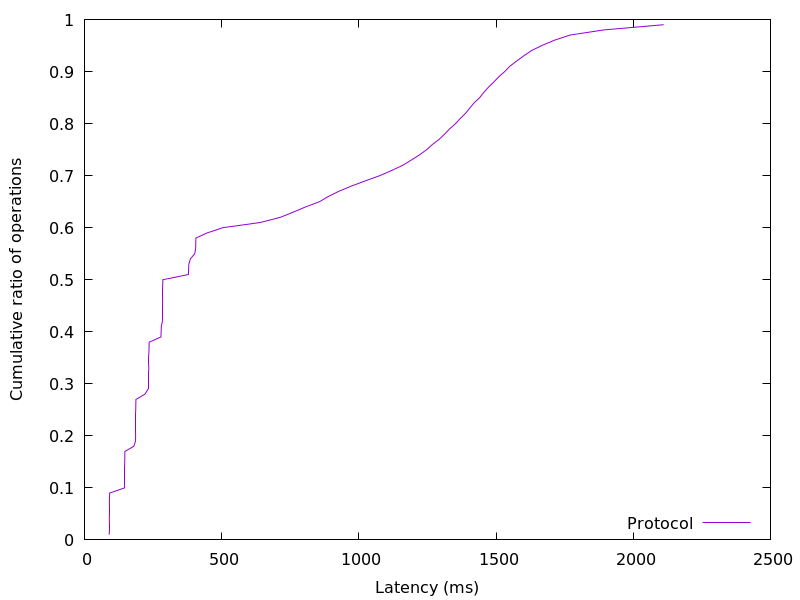

The file beside this chart, header and first rows:
90.203136, 0.01
90.36, 0.02
90.46, 0.03
90.56, 0.04
90.66, 0.05
90.78, 0.06
90.92, 0.07
91.15, 0.08
91.93, 0.09
146.2, 0.1
146.4, 0.11
146.6, 0.12
146.7, 0.13
146.8, 0.14
146.9, 0.15
147.1, 0.16
147.4, 0.17
179.9, 0.18
186.2, 0.19
186.4, 0.2
186.5, 0.21
186.6, 0.22
186.7, 0.23
186.9, 0.24
187, 0.25
187.2, 0.26
187.6, 0.27
220.3, 0.28
234.2, 0.29
234.4, 0.3
234.5, 0.31
234.6, 0.32
234.7, 0.33
234.8, 0.34
234.9, 0.35
235.1, 0.36
235.3, 0.37
235.8, 0.38
278.8, 0.39
279.5, 0.4
280, 0.41
284.2, 0.42
284.4, 0.43
284.5, 0.44
284.6, 0.45
284.8, 0.46
284.9, 0.47
285, 0.48
285.2, 0.49
285.6, 0.5
378.9, 0.51
379.5, 0.52
380.5, 0.53
386.2, 0.54
401.9, 0.55
405.2, 0.56
405.7, 0.57
406.2, 0.58
447.5, 0.59
504.9, 0.6
641.6, 0.61
... 38 more rows
